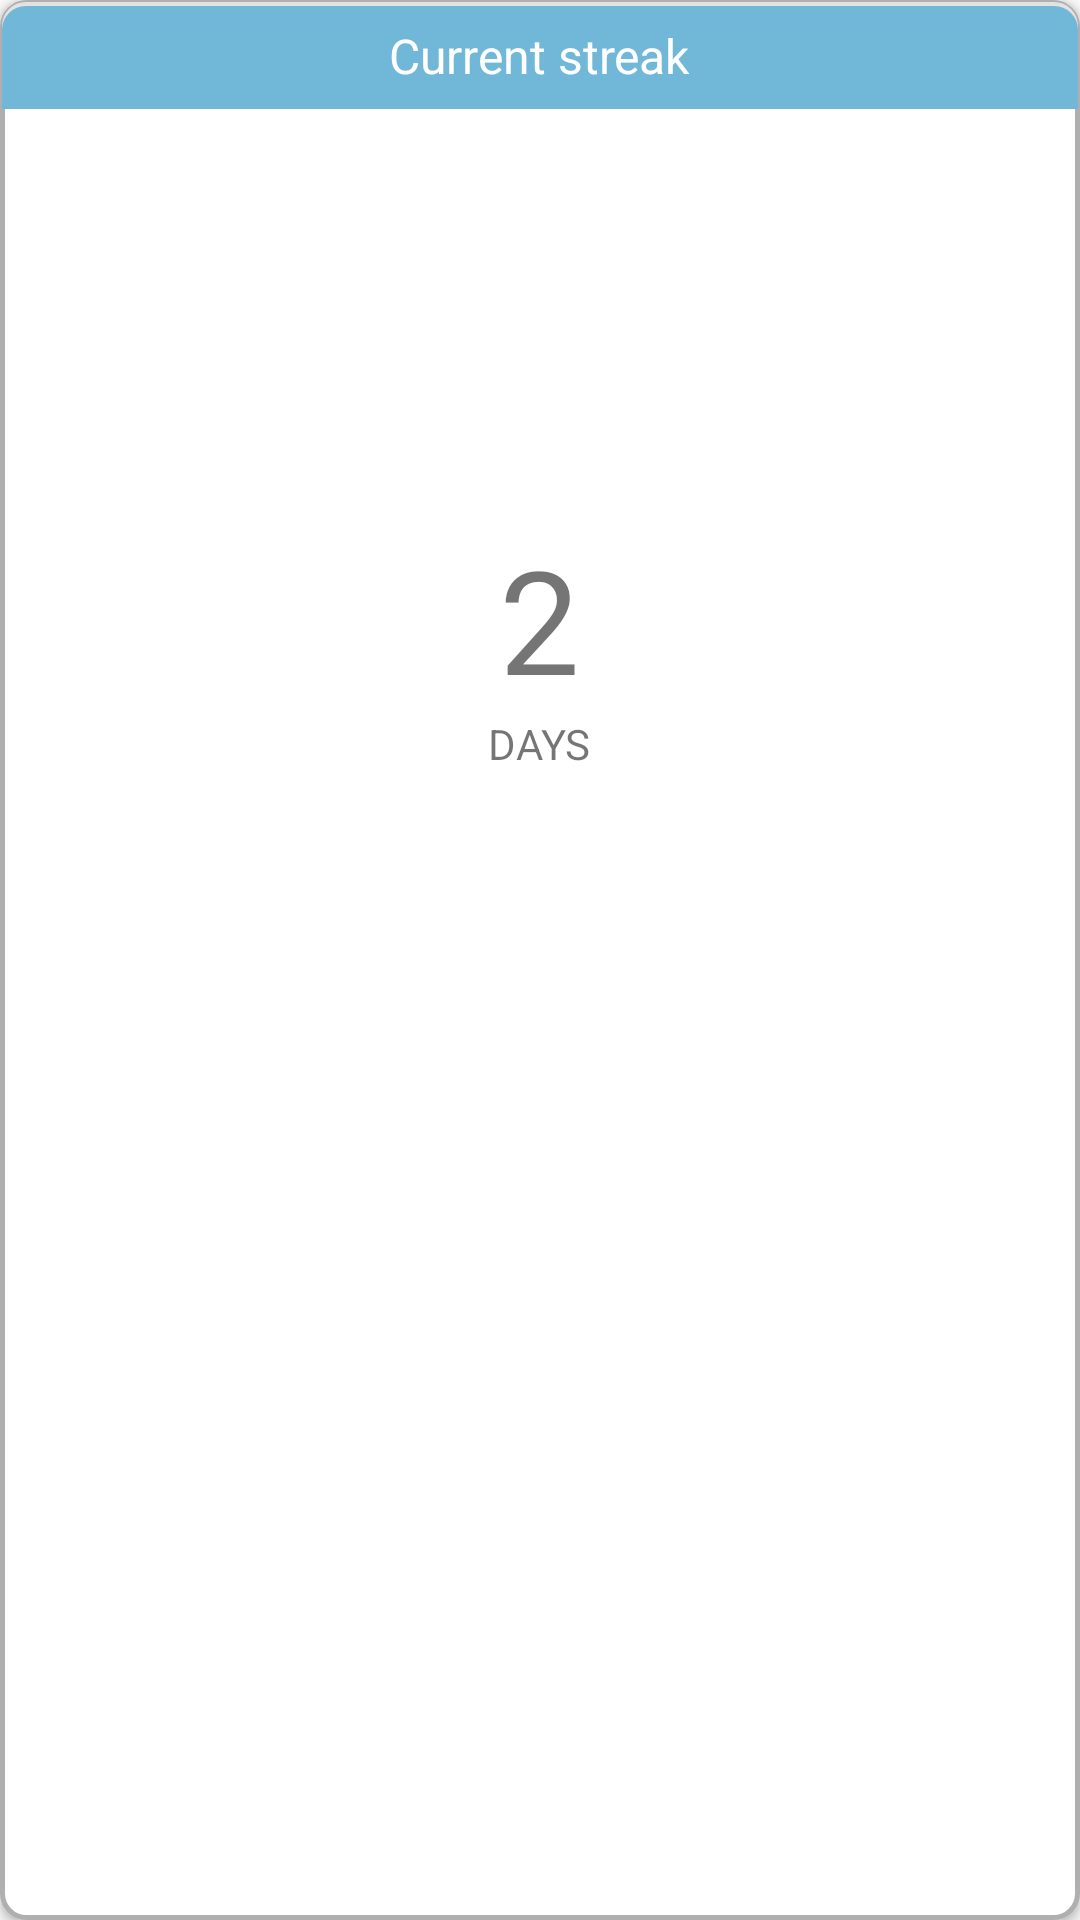

Layout XML and referenced resources for this Android screen:
<!-- AndroidManifest.xml: application theme Theme.MentaliTree -->
<!-- res/layout/current_stat_widget.xml -->
<?xml version="1.0" encoding="utf-8"?>
<androidx.constraintlayout.widget.ConstraintLayout xmlns:android="http://schemas.android.com/apk/res/android"
    xmlns:app="http://schemas.android.com/apk/res-auto"
    xmlns:tools="http://schemas.android.com/tools"
    android:layout_width="match_parent"
    android:layout_height="wrap_content"
    android:background="@drawable/workbook_task_card_bg"
    android:padding="0.75dp"
    android:layout_margin="15dp"
    android:elevation="2dp">

    <LinearLayout
        android:id="@+id/dateLL"
        android:layout_width="0dp"
        android:layout_height="wrap_content"
        android:background="@drawable/header_for_widget_bg"
        android:orientation="vertical"
        app:layout_constraintEnd_toEndOf="@+id/widgetLl"
        app:layout_constraintStart_toStartOf="@+id/widgetLl"
        app:layout_constraintTop_toTopOf="parent">


        <TextView
            android:id="@+id/currentHeaderTv"
            android:layout_width="wrap_content"
            android:layout_height="wrap_content"
            android:layout_margin="7dp"
            android:text="Current streak"
            android:textColor="@color/white"
            android:layout_gravity="center_horizontal"
            android:textSize="16sp" />

    </LinearLayout>

    <LinearLayout
        android:id="@+id/widgetLl"
        android:layout_width="0dp"
        android:layout_height="0dp"
        android:scaleType="fitXY"
        android:orientation="vertical"
        android:gravity="center"
        android:padding="30dp"
        app:layout_constraintDimensionRatio="H,1:1"
        app:layout_constraintEnd_toEndOf="parent"
        app:layout_constraintStart_toStartOf="parent"
        app:layout_constraintTop_toBottomOf="@+id/dateLL"
        app:shapeAppearanceOverlay="@style/RoundedTopCorners">


        <TextView
            android:id="@+id/currentNumberTv"
            android:layout_width="wrap_content"
            android:layout_height="wrap_content"
            android:text="2"
            android:textSize="48sp"/>

        <TextView
            android:id="@+id/currentUnitTv"
            android:layout_width="wrap_content"
            android:layout_height="wrap_content"
            android:text="DAYS"/>

    </LinearLayout>


</androidx.constraintlayout.widget.ConstraintLayout>
<!-- resources referenced by this layout -->
<resources>
  <color name="white">#FFFFFFFF</color>
  <!-- drawable header_for_widget_bg (drawable) -->
  <?xml version="1.0" encoding="utf-8"?>
  <layer-list xmlns:android="http://schemas.android.com/apk/res/android">
  
      <item >
          <shape android:shape="rectangle">
              <solid android:color="@color/stroke_grey"/>
              <corners
                  android:topLeftRadius="8dp"
                  android:topRightRadius="8dp"/>
          </shape>
      </item>
  
      <item android:top="1.5dp">
          <shape
          android:shape="rectangle">
  
          <solid
              android:color="@color/light_blue" />
  
          <corners
              android:topLeftRadius="8dp"
              android:topRightRadius="8dp"/>
          </shape>
      </item>
  
  </layer-list>
  <!-- drawable workbook_task_card_bg (drawable) -->
  <?xml version="1.0" encoding="utf-8"?>
  <shape
      xmlns:android="http://schemas.android.com/apk/res/android"
      android:shape="rectangle">
  
      <stroke
          android:width="1.5dp"
          android:color="@color/light_grey" />
  
      <solid
          android:color="@android:color/white" />
  
      <corners
          android:radius="8dp" />
  
  </shape>
  <style name="RoundedTopCorners">
  
          <item name="cornerSize">8dp</item>
          <item name="cornerFamily">rounded</item>
      </style>
  <style name="Theme.MentaliTree" parent="Theme.AppCompat.Light.NoActionBar">
          
          <item name="colorPrimary">@color/dark_marine</item>
          <item name="colorPrimaryVariant">@color/light_blue</item>
          <item name="colorOnPrimary">@color/white</item>
          
          <item name="colorSecondary">@color/light_blue</item>
          <item name="colorSecondaryVariant">@color/light_blue</item>
          <item name="colorOnSecondary">@color/black</item>
          
          <item name="android:statusBarColor">@color/transparent_grey</item>
          
  
          <item name="android:windowAnimationStyle">@style/CustomActivityAnimation</item>
      </style>
  <color name="stroke_grey">#FFE2E2E2</color>
  <color name="light_blue">#FF71B7D7</color>
  <color name="light_grey">#FFAFAFAF</color>
  <color name="dark_marine">#FF005176</color>
  <color name="black">#FF000000</color>
  <color name="transparent_grey">#6B606566</color>
  <style name="CustomActivityAnimation" parent="@android:style/Animation.Activity">
          <item name="android:activityOpenEnterAnimation">@anim/slide_in_right</item>
          <item name="android:activityOpenExitAnimation">@anim/slide_out_left</item>
          <item name="android:activityCloseEnterAnimation">@anim/slide_in_left</item>
          <item name="android:activityCloseExitAnimation">@anim/slide_out_right</item>
      </style>
</resources>
